Run: headless pygame with SDL's dummy video driver; simulated clock (each Clock.tick advances the game by its frame time, no real sleeping); random seed 0; keys injected as events and as key.get_pressed() state; mouse plan: one left click at the window centre at the start of phase 2, then a move to the lower-right quarter at the start of phase 3.
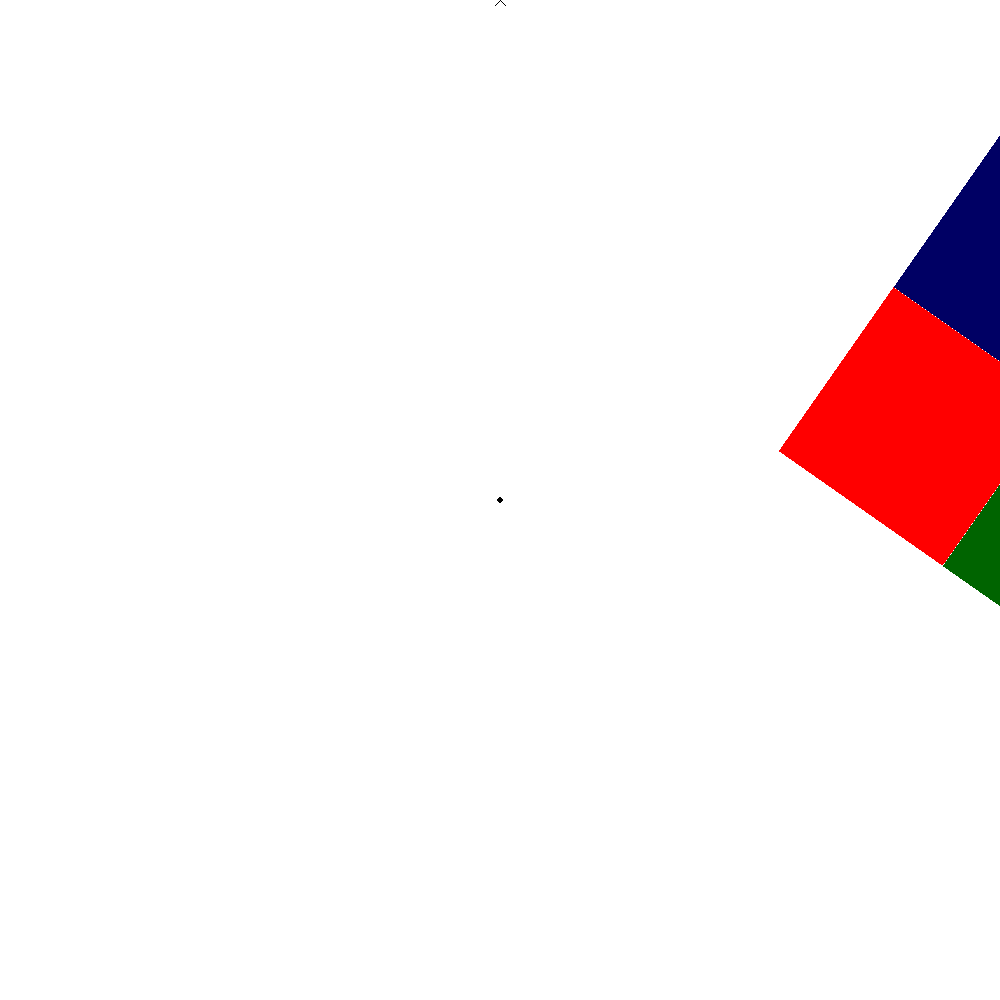
Frame 1 of 4 · flips 1–60 · no input
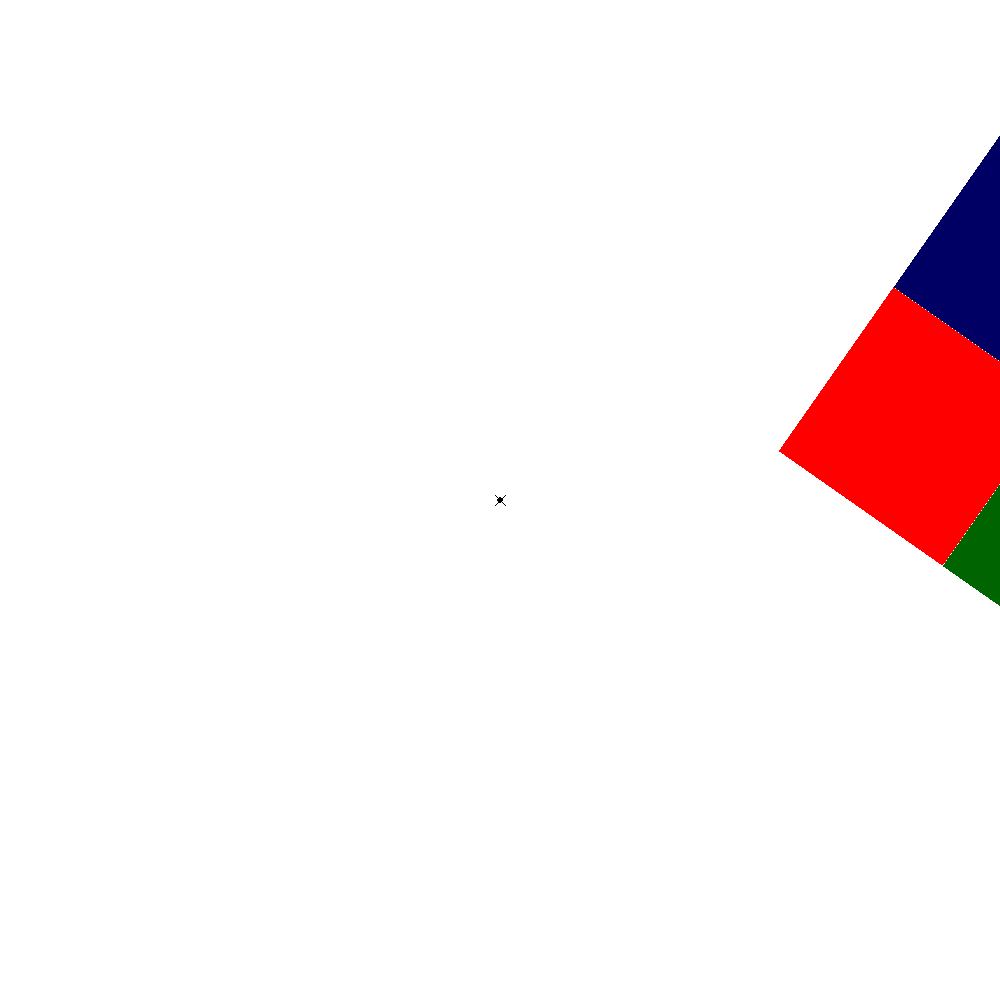
Frame 2 of 4 · flips 61–180 · clicked the window centre · tapped SPACE, RETURN · held RIGHT (→), D
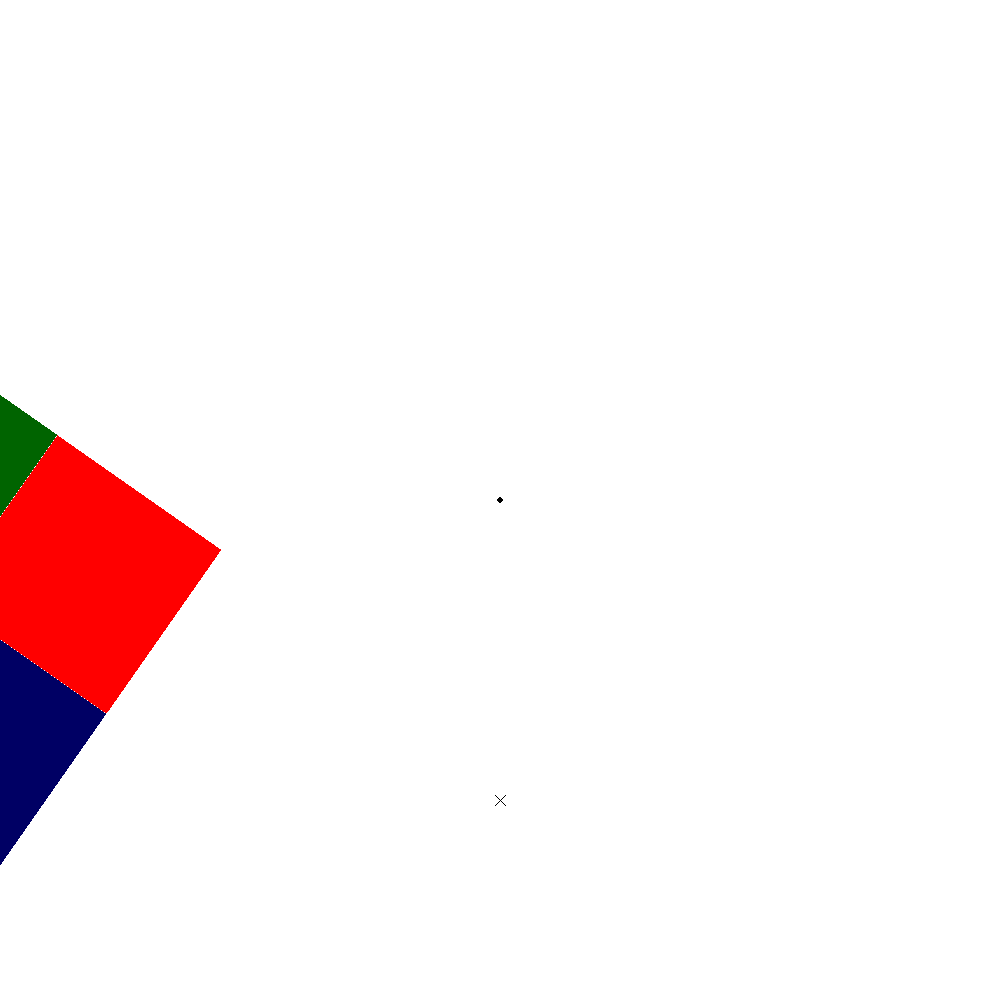
Frame 3 of 4 · flips 181–300 · moved the mouse to the lower-right quarter · held DOWN (↓), S
Frame 4 of 4 · flips 301–420 · held LEFT (←), A, UP (↑), W · screen unchanged from frame 3, image omitted

The pygame program that drew these frames:

import sys
import math

import pygame

rad = math.pi / 180
map_size = 1000
map_size_half = int(map_size / 2)
sensibility = 4


class Tile:

    def __init__(self, x=0, y=0, size=(200, 200), color=(0, 0, 0)):
        self.original_image = pygame.Surface(size, pygame.SRCALPHA)
        pygame.draw.rect(
            self.original_image,
            color,
            pygame.Rect((0, 0), size),
        )
        self.image = self.original_image
        self.rect = self.image.get_rect()
        self.rect_center = x + (size[0] / 2), y + (size[1] / 2)
        self.rect.center = self.rect_center
        self.x_relative = x - map_size_half
        self.y_relative = y - map_size_half
        self.angle = 0

    def update(self, angle):
        self.angle = angle
        self.image = pygame.transform.rotate(self.original_image, - self.angle)
        self.rect = self.image.get_rect()
        x = (
            (self.x_relative * math.cos(self.angle * rad))
            - (self.y_relative * math.sin(self.angle * rad))
        )
        y = (
            (self.y_relative * math.cos(self.angle * rad))
            + (self.x_relative * math.sin(self.angle * rad))
        )
        self.rect.center = x + map_size_half, y + map_size_half


def handle_events():
    for event in pygame.event.get():
        if event.type == pygame.QUIT:
            sys.exit()
        elif event.type == pygame.KEYDOWN:
            if event.key == pygame.K_ESCAPE:
                sys.exit()
            elif event.key == pygame.K_LALT or event.key == pygame.K_RALT:
                pygame.event.set_grab(not pygame.event.get_grab())


def main():
    pygame.init()
    pygame.event.set_grab(True)
    screen = pygame.display.set_mode((map_size, map_size))
    clock = pygame.time.Clock()
    tile1 = Tile(x=0, y=0, size=(200, 200), color=(100, 0, 0))
    tile2 = Tile(x=200, y=0, size=(200, 200), color=(0, 100, 0))
    tile3 = Tile(x=0, y=200, size=(200, 200), color=(0, 0, 100))
    tile4 = Tile(x=200, y=200, size=(200, 200), color=(255, 0, 0))
    tiles = [tile1, tile2, tile3, tile4]
    mouse_rel_x = 0
    pygame.mouse.set_visible(False)
    correct_rotation = 0
    while True:
        handle_events()
        mouse_pos = pygame.mouse.get_pos()
        if correct_rotation == 0 and mouse_pos[1] > map_size_half:
            correct_rotation = 180
        elif correct_rotation == 180 and mouse_pos[1] < map_size_half:
            correct_rotation = 0
        screen.fill((255, 255, 255))
        pygame.draw.circle(
            screen, (0, 0, 0), (map_size_half, map_size_half), 3
        )
        pygame.draw.line(
            screen,
            (0, 0, 0),
            (map_size_half - 5, mouse_pos[1] - 5),
            (map_size_half + 5, mouse_pos[1] + 5),
            1,
        )
        pygame.draw.line(
            screen,
            (0, 0, 0),
            (map_size_half + 5, mouse_pos[1] - 5),
            (map_size_half - 5, mouse_pos[1] + 5),
            1,
        )
        mouse_rel_x += pygame.mouse.get_rel()[0]
        dist_x = map_size_half - mouse_rel_x
        angle = (dist_x / sensibility) + correct_rotation
        for tile in tiles:
            tile.update(angle)
            screen.blit(tile.image, tile.rect)
        pygame.display.update()

        clock.tick(40)


if __name__ == '__main__':
    main()
